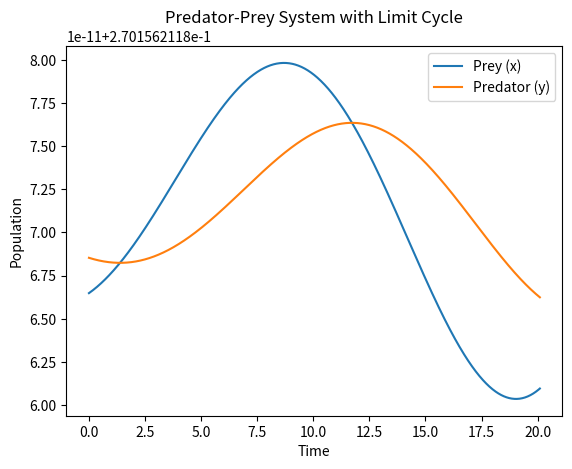

The script that saved this image:
import numpy as np
from scipy.optimize import fsolve
import matplotlib.pyplot as plt

#     dxdt = x*(1-x) - (a*x*y) / (d+x)
#     dydt = b*y*(1-(y/x))
# For the predator-prey system, the phase condition is that the gradient of x at t = 0 is 0.
def predator_prey(X, t, params):
    x, y = X
    a, b, d = params
    dxdt = x*(1-x) - (a*x*y) / (d+x)
    dydt = b*y*(1-(y/x))
    X = np.array([dxdt, dydt])
    return X

def phase_condition(X0, **params):
    dxdt = predator_prey(X0, 0, params)
    return dxdt[0]

# Define RK4 method for solving ODEs
def RK4(f, y0, t0, dt, tmax, **kwargs):
    t = np.arange(t0, tmax, dt)
    y = np.zeros((len(t), len(y0)))
    y[0] = y0
    for i in range(1, len(t)):
        k1 = dt * f(y[i-1], t[i-1], **kwargs)
        k2 = dt * f(y[i-1] + 0.5*k1, t[i-1] + 0.5*dt, **kwargs)
        k3 = dt * f(y[i-1] + 0.5*k2, t[i-1] + 0.5*dt, **kwargs)
        k4 = dt * f(y[i-1] + k3, t[i-1] + dt, **kwargs)
        y[i] = y[i-1] + (k1 + 2*k2 + 2*k3 + k4) / 6
    return y, t

# Define numerical solver for ODE system
def solve_ode(f, y0, t0, dt, tmax, method, **kwargs):
    if method == 'RK4':
        return RK4(f, y0, t0, dt, tmax, **kwargs)
    else:
        raise ValueError("Invalid method. Choose 'RK4'.")

# Define a phase condition for the shooting method
def phase_condition(y_final, y_initial, *params):
    return y_final[0] - y_initial[0]

# Define the shooting method
def shooting(function, phase_condition):
    def shooting_func(initial_conditions, params):
        u0, T = np.atleast_1d(initial_conditions[:-1]), initial_conditions[-1]
        sol, t = solve_ode(function, u0, 0, T/1000, T, 'RK4', params=params)
        residuals = np.append(u0 - sol[-1], phase_condition(sol[-1], u0, *params))
        return residuals
    return shooting_func


# Main function to setup and solve the boundary value problem
def main():
    params = (1.0, 0.2, 0.1)  # Example parameters: a, b, d
    initial_guess = [0.5, 0.5, 2*np.pi]  # Initial state for x, y, and guessed period
    initial_guess = np.array(initial_guess)  # Optionally convert to numpy array for consistency

    # Create the shooting function using the predator-prey model
    shoot_func = shooting(predator_prey, phase_condition)

    # Solve the BVP using fsolve
    solution = fsolve(shoot_func, initial_guess, args=(params,))
    print("Solution of the BVP:", solution)

    # Plot the solution
    t_eval = np.linspace(0, solution[-1], 1000)
    sol = solve_ode(predator_prey, solution[:-1], 0, solution[-1]/1000, solution[-1], 'RK4', params=params)
    plt.plot(t_eval, sol[0][:,0], label='Prey (x)')
    plt.plot(t_eval, sol[0][:,1], label='Predator (y)')
    plt.title('Predator-Prey System with Limit Cycle')
    plt.xlabel('Time')
    plt.ylabel('Population')
    plt.legend()
    plt.show()

if __name__ == "__main__":
    main()
